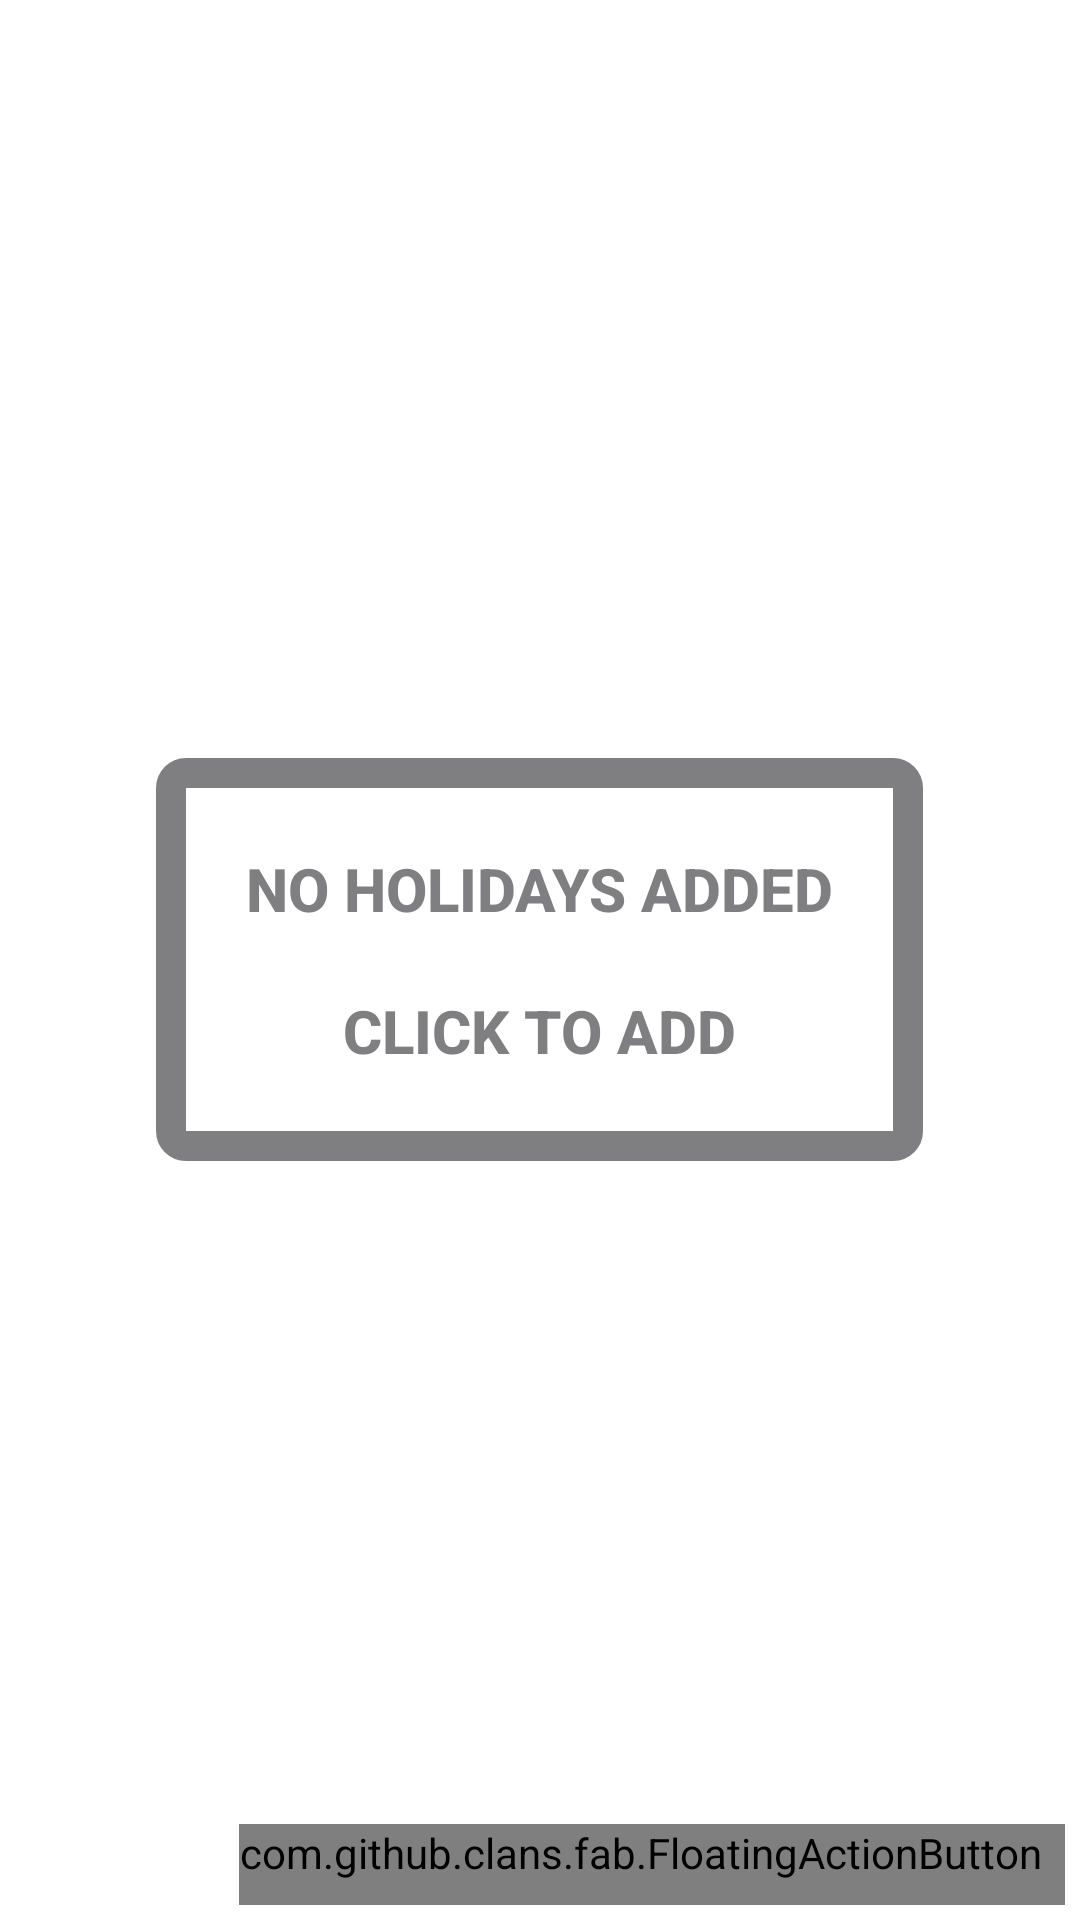

Write the Android layout XML for this screen, with the resource values it uses.
<!-- AndroidManifest.xml: application theme AppTheme -->
<!-- res/layout/fragment_holidays.xml -->
<?xml version="1.0" encoding="utf-8"?>
<RelativeLayout xmlns:android="http://schemas.android.com/apk/res/android"
    android:layout_width="match_parent"
    android:layout_height="match_parent"
    xmlns:app="http://schemas.android.com/apk/res-auto">
    <Button
        android:textStyle="bold"
        android:textSize="20sp"
        android:padding="30dp"
        android:textColor="#7f7e80"
        android:background="@drawable/no_holidays"
        android:layout_width="wrap_content"
        android:layout_height="wrap_content"
        android:id="@+id/NoHolidaysButton"
        android:text="@string/no_holidays"
        android:layout_centerInParent="true"/>

    <android.support.v7.widget.RecyclerView
        android:id="@+id/recycler_view"
        android:layout_width="match_parent"
        android:layout_height="wrap_content"
        android:scrollbars="vertical" />

    <com.github.clans.fab.FloatingActionButton
        app:fab_showShadow="true"
        android:layout_marginEnd="5dp"
        android:layout_marginBottom="5dp"
        android:paddingBottom="8dp"
        app:fab_shadowColor="#444"
        android:paddingEnd="8dp"
        app:fab_showAnimation="@anim/fab_scale_up"
        app:fab_hideAnimation="@anim/fab_scale_down"
        android:id="@+id/fabAddHoliday"
        android:layout_width="wrap_content"
        app:fab_colorNormal="?android:colorAccent"
        app:fab_colorPressed="?android:colorAccent"
        app:fab_colorRipple="?android:colorAccent"
        android:layout_height="wrap_content"
        android:layout_alignParentEnd="true"
        android:src="@drawable/ic_add_white_24dp"
        android:layout_alignParentBottom="true"/>

</RelativeLayout>
<!-- resources referenced by this layout -->
<resources>
  <!-- drawable no_holidays (drawable) -->
  <?xml version="1.0" encoding="utf-8"?>
  <shape xmlns:android="http://schemas.android.com/apk/res/android"
      android:shape="rectangle" >
  
      <stroke
          android:width="10dp"
          android:color="#c0565558" />
  
      <corners
          android:bottomLeftRadius="5dp"
          android:bottomRightRadius="5dp"
          android:topLeftRadius="5dp"
          android:topRightRadius="5dp" />
  
  </shape>
  <string name="no_holidays">No holidays added\n\nClick to add</string>
  <style name="AppTheme" parent="Theme.AppCompat.Light.DarkActionBar">
          
          <item name="colorPrimary">@color/colorPrimary</item>
          <item name="colorPrimaryDark">@color/colorPrimaryDark</item>
  
          <item name="android:textColorPrimary">@color/textColorPrimary</item>
          <item name="android:textColorSecondary">@color/textColorSecondary</item>
          <item name="android:textColorPrimaryInverse">@color/textColorPrimaryInverse</item>
          <item name="android:textColorSecondaryInverse">@color/textColorSecondaryInverse</item>
  
          <item name="android:windowBackground">@color/textColorPrimaryInverse</item>
          <item name="windowActionModeOverlay">true</item>
  
          <item name="viewPagerColor">#e7e7e7</item>
          <item name="gridBackground">#4052b5</item>
          <item name="gridColor">#FF6878CF</item>
          <item name="clickHighlightColor">#FF4991E2</item>
  
          <item name="baseTextColor">#000</item>
          <item name="baseTextColorInverted">#ffffff</item>
          <item name="baseSecondaryTextColor">#262626</item>
          <item name="baseSecondaryTextColorInverted">#c6c6c6</item>
  
          <item name="deleteIcon">@drawable/round_delete_black_24</item>
          <item name="editIcon">@drawable/round_create_black_24</item>
          <item name="addIcon">@drawable/round_add_circle_outline_black_18</item>
          <item name="cancelIcon">@drawable/outline_cancel_black_24</item>
          <item name="doneIcon">@drawable/round_check_circle_outline_black_24</item>
          <item name="saveIcon">@drawable/outline_save_black_24</item>
  
          <item name="dayListUpperColor">#e9e9e9</item>
          <item name="dayListLowerColor">#878787</item>
  
          <item name="uiThemeIcon">@drawable/round_format_paint_black_24</item>
          <item name="uiAccentIcon">@drawable/round_colorize_black_24</item>
          <item name="uiPrimaryColorIcon">@drawable/round_color_lens_black_24</item>
  
      </style>
  <color name="colorPrimary">#673ab7</color>
  <color name="colorPrimaryDark">#512da8</color>
  <color name="textColorPrimary">#000000</color>
  <color name="textColorSecondary">#9E9E9E</color>
  <color name="textColorPrimaryInverse">#ffffff</color>
  <color name="textColorSecondaryInverse">#9E9E9E</color>
</resources>
